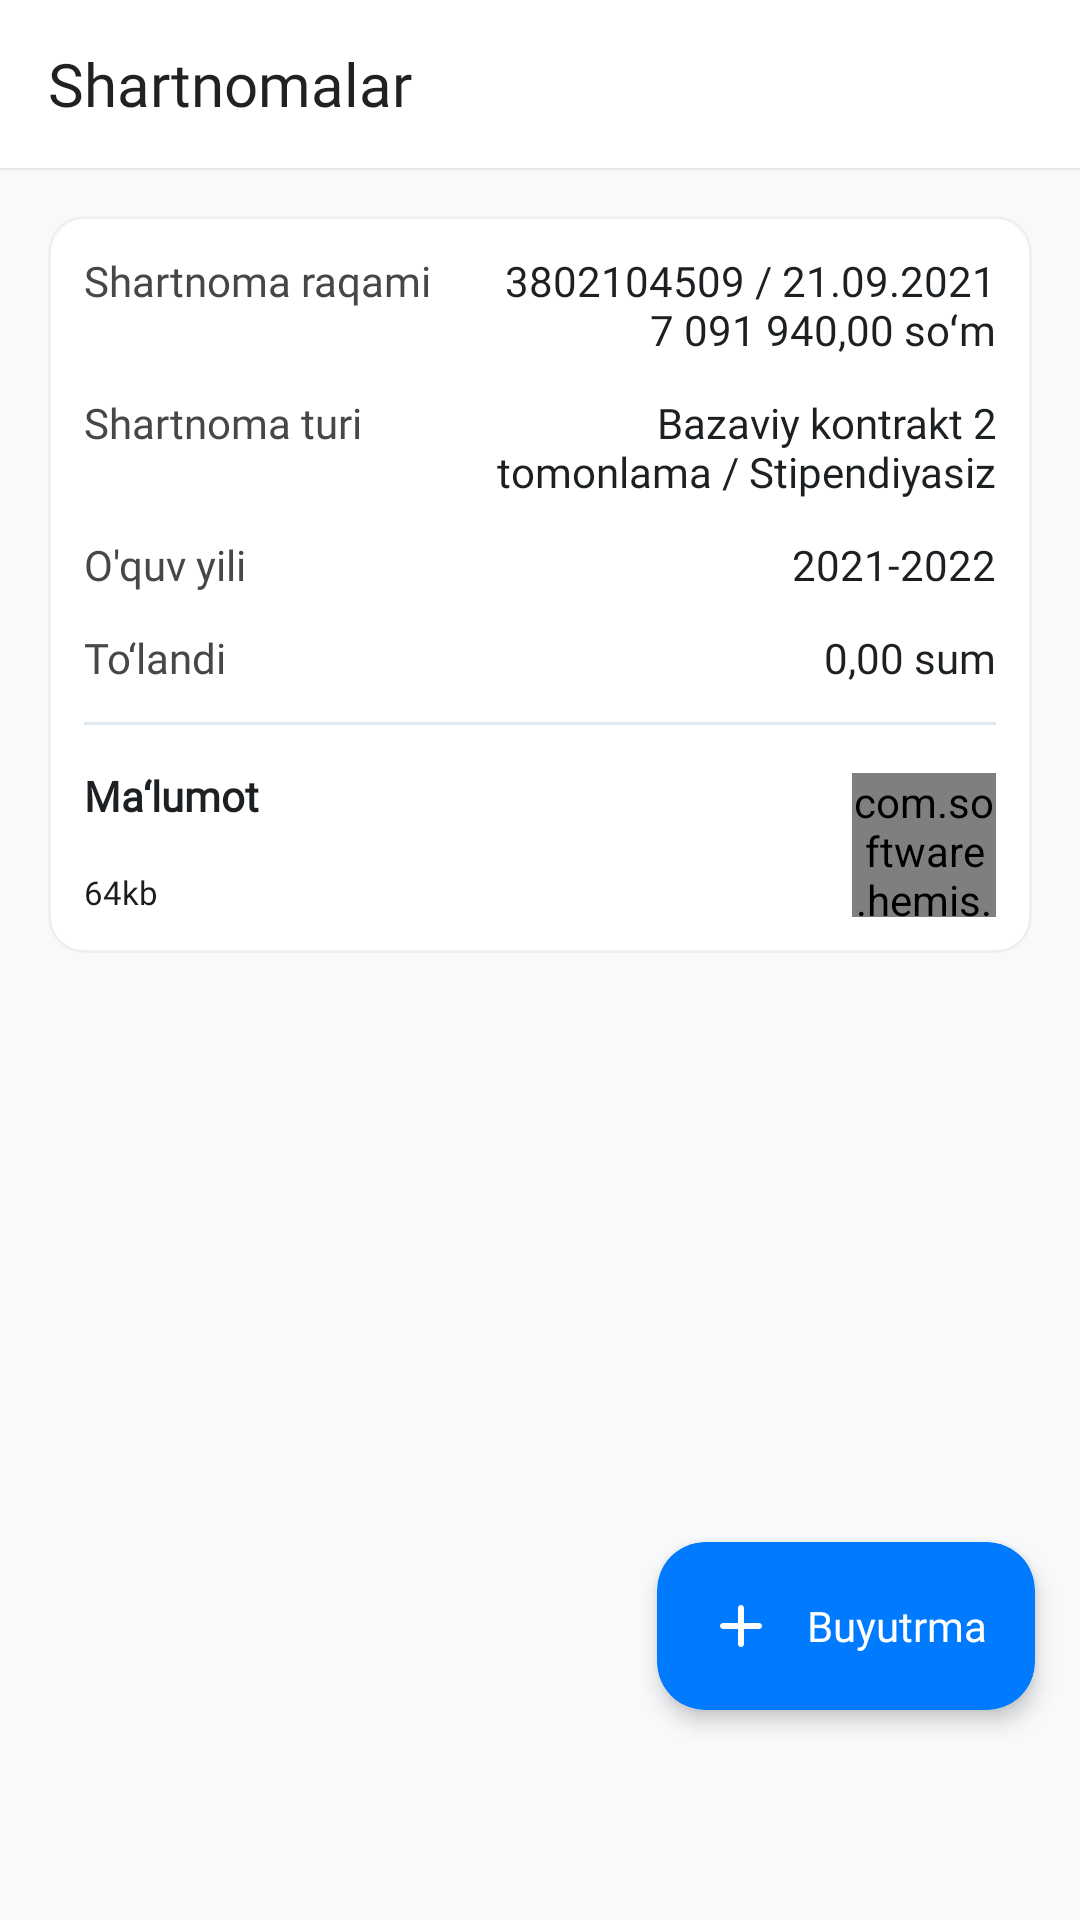

Produce the Android XML layout that renders to this screen, including the resource entries it uses.
<!-- AndroidManifest.xml: application theme Theme.Hemis -->
<!-- res/layout/fragment_contract.xml -->
<androidx.constraintlayout.widget.ConstraintLayout xmlns:android="http://schemas.android.com/apk/res/android"
    xmlns:app="http://schemas.android.com/apk/res-auto"
    xmlns:tools="http://schemas.android.com/tools"
    android:layout_width="match_parent"
    android:layout_height="match_parent"
    android:background="@color/color_main_background"
    tools:context="com.software.hemis.presenter.other.data.information.ReferenceFragment">

    <com.google.android.material.appbar.AppBarLayout
        android:id="@+id/appbar"
        android:layout_width="match_parent"
        android:layout_height="wrap_content"
        android:background="@color/white"
        android:elevation="1dp"
        app:elevation="1dp"
        app:layout_constraintTop_toTopOf="parent">

        <com.google.android.material.appbar.MaterialToolbar
            android:id="@+id/toolbar"
            android:layout_width="match_parent"
            android:layout_height="match_parent"
            app:navigationIcon="@drawable/ic_back"
            app:popupTheme="@style/ThemeOverlay.AppCompat.Light"
            app:title="Shartnomalar"
            app:titleTextAppearance="@style/ToolbarNormalTitle" />
    </com.google.android.material.appbar.AppBarLayout>

    <com.google.android.material.card.MaterialCardView
        android:id="@+id/mcv_details"
        android:layout_width="match_parent"
        android:layout_height="wrap_content"
        android:layout_marginHorizontal="16dp"
        android:layout_marginTop="16dp"
        android:elevation="0dp"
        android:padding="12dp"
        app:cardCornerRadius="12dp"
        app:cardElevation="0dp"
        app:layout_constraintLeft_toLeftOf="parent"
        app:layout_constraintRight_toRightOf="parent"
        app:layout_constraintTop_toBottomOf="@id/appbar"
        app:strokeColor="@color/stroke_card"
        app:strokeWidth="1dp">

        <androidx.constraintlayout.widget.ConstraintLayout
            android:layout_width="match_parent"
            android:layout_height="match_parent">

            <TextView
                android:id="@+id/tv_order_num"
                android:layout_width="wrap_content"
                android:layout_height="wrap_content"
                android:layout_marginStart="12dp"
                android:fontFamily="@font/regular"
                android:text="@string/shartnoma_raqami"
                android:textColor="@color/color_text_secondary_dark"
                android:textSize="14sp"
                app:layout_constraintLeft_toLeftOf="parent"
                app:layout_constraintTop_toTopOf="@id/tv_order_num_1" />

            <TextView
                android:id="@+id/tv_order_num_1"
                android:layout_width="0dp"
                android:layout_height="wrap_content"
                android:layout_marginTop="12dp"
                android:layout_marginEnd="12dp"
                android:fontFamily="@font/regular"
                android:gravity="end"
                android:maxLines="2"
                android:text="3802104509 / 21.09.2021
                7 091 940,00 soʻm"
                android:textColor="@color/black_lite"
                android:textSize="14sp"
                app:layout_constraintRight_toRightOf="parent"
                app:layout_constraintTop_toTopOf="parent"
                app:layout_constraintWidth_percent="0.55"
                tools:ignore="HardcodedText" />

            <TextView
                android:id="@+id/tv_order_type"
                android:layout_width="wrap_content"
                android:layout_height="wrap_content"
                android:layout_marginStart="12dp"
                android:fontFamily="@font/regular"
                android:text="@string/shartnoma_turi"
                android:textColor="@color/color_text_secondary_dark"
                android:textSize="14sp"
                app:layout_constraintLeft_toLeftOf="parent"
                app:layout_constraintTop_toTopOf="@id/tv_order_type_1" />

            <TextView
                android:id="@+id/tv_order_type_1"
                android:layout_width="0dp"
                android:layout_height="wrap_content"
                android:layout_marginTop="12dp"
                android:layout_marginEnd="12dp"
                android:fontFamily="@font/regular"
                android:gravity="end"
                android:maxLines="2"
                android:text="Bazaviy kontrakt 2 tomonlama / Stipendiyasiz"
                android:textColor="@color/black_lite"
                android:textSize="14sp"
                app:layout_constraintRight_toRightOf="parent"
                app:layout_constraintTop_toBottomOf="@id/tv_order_num_1"
                app:layout_constraintWidth_percent="0.55"
                tools:ignore="HardcodedText" />

            <TextView
                android:id="@+id/tv_study_year"
                android:layout_width="wrap_content"
                android:layout_height="wrap_content"
                android:layout_marginStart="12dp"
                android:fontFamily="@font/regular"
                android:text="@string/o_quv_yili"
                android:textColor="@color/color_text_secondary_dark"
                android:textSize="14sp"
                app:layout_constraintLeft_toLeftOf="parent"
                app:layout_constraintTop_toTopOf="@id/tv_study_year_1" />

            <TextView
                android:id="@+id/tv_study_year_1"
                android:layout_width="0dp"
                android:layout_height="wrap_content"
                android:layout_marginTop="12dp"
                android:layout_marginEnd="12dp"
                android:fontFamily="@font/regular"
                android:gravity="end"
                android:maxLines="2"
                android:text="2021-2022"
                android:textColor="@color/black_lite"
                android:textSize="14sp"
                app:layout_constraintRight_toRightOf="parent"
                app:layout_constraintTop_toBottomOf="@id/tv_order_type_1"
                app:layout_constraintWidth_percent="0.6"
                tools:ignore="HardcodedText" />

            <TextView
                android:id="@+id/tv_paid"
                android:layout_width="wrap_content"
                android:layout_height="wrap_content"
                android:layout_marginStart="12dp"
                android:fontFamily="@font/regular"
                android:text="@string/to_landi"
                android:textColor="@color/color_text_secondary_dark"
                android:textSize="14sp"
                app:layout_constraintLeft_toLeftOf="parent"
                app:layout_constraintTop_toTopOf="@id/tv_paid_1" />

            <TextView
                android:id="@+id/tv_paid_1"
                android:layout_width="0dp"
                android:layout_height="wrap_content"
                android:layout_marginTop="12dp"
                android:layout_marginBottom="12dp"
                android:layout_marginEnd="12dp"
                android:fontFamily="@font/regular"
                android:gravity="end"
                android:maxLines="2"
                android:text="0,00 sum"
                android:textColor="@color/black_lite"
                android:textSize="14sp"
                app:layout_constraintRight_toRightOf="parent"
                app:layout_constraintTop_toBottomOf="@id/tv_study_year_1"
                app:layout_constraintWidth_percent="0.6"
                tools:ignore="HardcodedText" />

            <View
                android:id="@+id/view_divider"
                android:layout_width="0dp"
                android:layout_height="1dp"
                android:layout_marginHorizontal="12dp"
                android:background="@color/color_card_stroke"
                android:layout_marginTop="12dp"
                app:layout_constraintRight_toRightOf="parent"
                app:layout_constraintLeft_toLeftOf="parent"
                app:layout_constraintTop_toBottomOf="@id/tv_paid"/>

            <TextView
                android:id="@+id/tv_data"
                android:layout_width="0dp"
                android:layout_height="wrap_content"
                android:layout_marginTop="12dp"
                android:layout_marginStart="12dp"
                android:fontFamily="@font/regular"
                android:paddingTop="2dp"
                android:text="Ma‘lumot"
                android:textColor="@color/black_lite"
                android:textSize="14sp"
                android:textStyle="bold"
                app:layout_constraintTop_toBottomOf="@id/view_divider"
                app:layout_constraintRight_toRightOf="parent"
                app:layout_constraintLeft_toLeftOf="parent"
                app:layout_constraintHorizontal_bias="0"
                app:layout_constraintWidth_percent="0.7"
                tools:ignore="HardcodedText" />

            <TextView
                android:id="@+id/tv_size"
                android:layout_width="0dp"
                android:layout_height="wrap_content"
                android:fontFamily="@font/regular"
                android:paddingTop="2dp"
                android:layout_marginStart="12dp"
                android:text="64kb"
                android:textColor="@color/black_dark"
                android:textSize="11sp"
                app:layout_constraintBottom_toBottomOf="parent"
                app:layout_constraintHorizontal_bias="0"
                app:layout_constraintWidth_percent="0.7"
                app:layout_constraintLeft_toLeftOf="parent"
                app:layout_constraintRight_toRightOf="parent"
                app:layout_constraintTop_toBottomOf="@id/tv_data"
                tools:ignore="HardcodedText" />

            <com.software.hemis.utils.customView.ProgressView
                android:id="@+id/fab_download"
                android:layout_width="48dp"
                android:layout_height="48dp"
                android:layout_marginTop="4dp"
                android:layout_marginBottom="12dp"
                android:layout_marginEnd="12dp"
                android:elevation="0dp"
                app:layout_constraintBottom_toBottomOf="parent"
                app:layout_constraintRight_toRightOf="parent"
                app:layout_constraintTop_toTopOf="@id/tv_data" />

        </androidx.constraintlayout.widget.ConstraintLayout>
    </com.google.android.material.card.MaterialCardView>

    <com.google.android.material.card.MaterialCardView
        android:id="@+id/card_apply"
        android:layout_width="wrap_content"
        android:layout_height="wrap_content"
        android:layout_gravity="bottom|end"
        android:layout_marginEnd="15dp"
        android:layout_marginBottom="70dp"
        app:cardBackgroundColor="#007AFF"
        app:cardCornerRadius="16dp"
        app:cardElevation="4dp"
        android:elevation="4dp"
        app:layout_constraintBottom_toBottomOf="parent"
        app:layout_constraintRight_toRightOf="parent">

        <TextView
            android:layout_width="match_parent"
            android:layout_height="match_parent"
            android:drawablePadding="10dp"
            android:fontFamily="@font/regular"
            android:gravity="center_vertical"
            android:layout_margin="16dp"
            android:text="@string/buyutrma"
            android:textColor="@color/white"
            app:drawableStartCompat="@drawable/ic_add"
            app:drawableTint="@color/white" />
    </com.google.android.material.card.MaterialCardView>

</androidx.constraintlayout.widget.ConstraintLayout>
<!-- resources referenced by this layout -->
<resources>
  <color name="black_dark">#1C1B1F</color>
  <color name="black_lite">#1C2023</color>
  <color name="color_card_stroke">#E2E8F0</color>
  <color name="color_main_background">#F8F9FB</color>
  <color name="color_text_secondary_dark">#484649</color>
  <color name="stroke_card">#EEEFF1</color>
  <color name="white">#FFFFFFFF</color>
  <!-- drawable ic_add (drawable) -->
  <vector xmlns:android="http://schemas.android.com/apk/res/android"
      android:width="24dp"
      android:height="24dp"
      android:viewportWidth="24"
      android:viewportHeight="24">
    <path
        android:pathData="M18,13H13V18C13,18.55 12.55,19 12,19C11.45,19 11,18.55 11,18V13H6C5.45,13 5,12.55 5,12C5,11.45 5.45,11 6,11H11V6C11,5.45 11.45,5 12,5C12.55,5 13,5.45 13,6V11H18C18.55,11 19,11.45 19,12C19,12.55 18.55,13 18,13Z"
        android:fillColor="#ffffff"/>
  </vector>
  <string name="buyutrma">Buyutrma</string>
  <string name="o_quv_yili">O\'quv yili</string>
  <string name="shartnoma_raqami">Shartnoma raqami</string>
  <string name="shartnoma_turi">Shartnoma turi</string>
  <string name="to_landi">To‘landi</string>
  <style name="ToolbarNormalTitle">
          <item name="android:textSize">20sp</item>
          <item name="fontFamily">@font/medium</item>
      </style>
  <style name="Theme.Hemis" parent="Theme.MaterialComponents.DayNight.NoActionBar">
          <item name="android:fitsSystemWindows">true</item>
          
          <item name="colorPrimary">@color/purple_500</item>
          <item name="colorPrimaryVariant">@color/purple_700</item>
          <item name="colorOnPrimary">@color/white</item>
          
          <item name="colorSecondary">@color/teal_200</item>
          <item name="colorSecondaryVariant">@color/teal_700</item>
          <item name="colorOnSecondary">@color/black</item>
          
          <item name="android:statusBarColor" tools:targetApi="l">@color/white</item>
          <item name="android:windowLightStatusBar" tools:targetApi="m">true</item>
  
          <item name="android:overScrollMode">never</item>
          
      </style>
  <color name="purple_500">#FF6200EE</color>
  <color name="purple_700">#FF3700B3</color>
  <color name="teal_200">#FF03DAC5</color>
  <color name="teal_700">#FF018786</color>
  <color name="black">#FF000000</color>
</resources>
